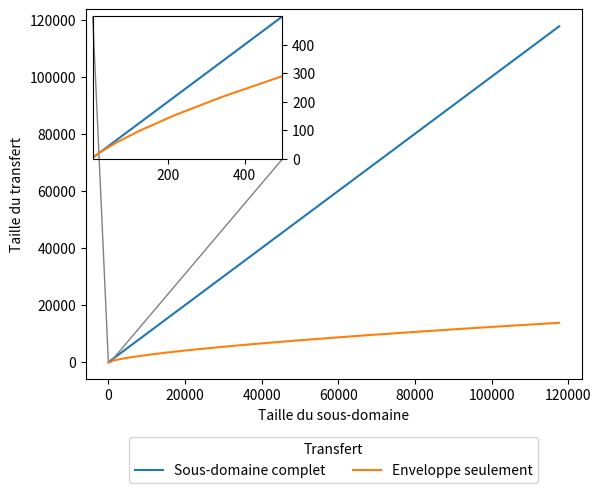

Write Python code to recreate this figure.
# Plot the relation between the size of the sub-domain and the size of his envelope 
import matplotlib.pyplot as plt

N=50

rng = range(2,N)

def sub_size(n):
#	print(n, ':', (n+2)**3 - (n-2)**3)
	return (n)**3 - (n-2)**3

full_domain = [(n**3, n**3) for n in rng ]

partial_domain = [(n**3, sub_size(n)) for n in rng ]

fig, ax = plt.subplots()

pf=plt.plot(*zip(*full_domain), label='Sous-domaine complet')
pp=plt.plot(*zip(*partial_domain), label='Enveloppe seulement')

plt.legend(title="Transfert", loc="lower center", bbox_to_anchor=(0.5,-0.3), ncol=2) #, ncol=2

from mpl_toolkits.axes_grid1.inset_locator import zoomed_inset_axes
axins = zoomed_inset_axes(ax, 100, loc=2) # zoom-factor: 2.5, location: upper-left

axins.yaxis.tick_right()

pf=axins.plot(*zip(*full_domain))
pp=axins.plot(*zip(*partial_domain))

axins.set_xlim(4, 499) # apply the x-limits
axins.set_ylim(0, 499) # apply the y-limits

from mpl_toolkits.axes_grid1.inset_locator import mark_inset
mark_inset(ax, axins, loc1=2, loc2=4, fc="none", ec="0.5")

#plt.xticks([n**3 for n in range(N)], [n**3 for n in range(N)])
ax.set_xlabel('Taille du sous-domaine')
ax.set_ylabel('Taille du transfert')

plt.show()
fig.savefig("full_vs_partial.pdf", bbox_inches='tight')